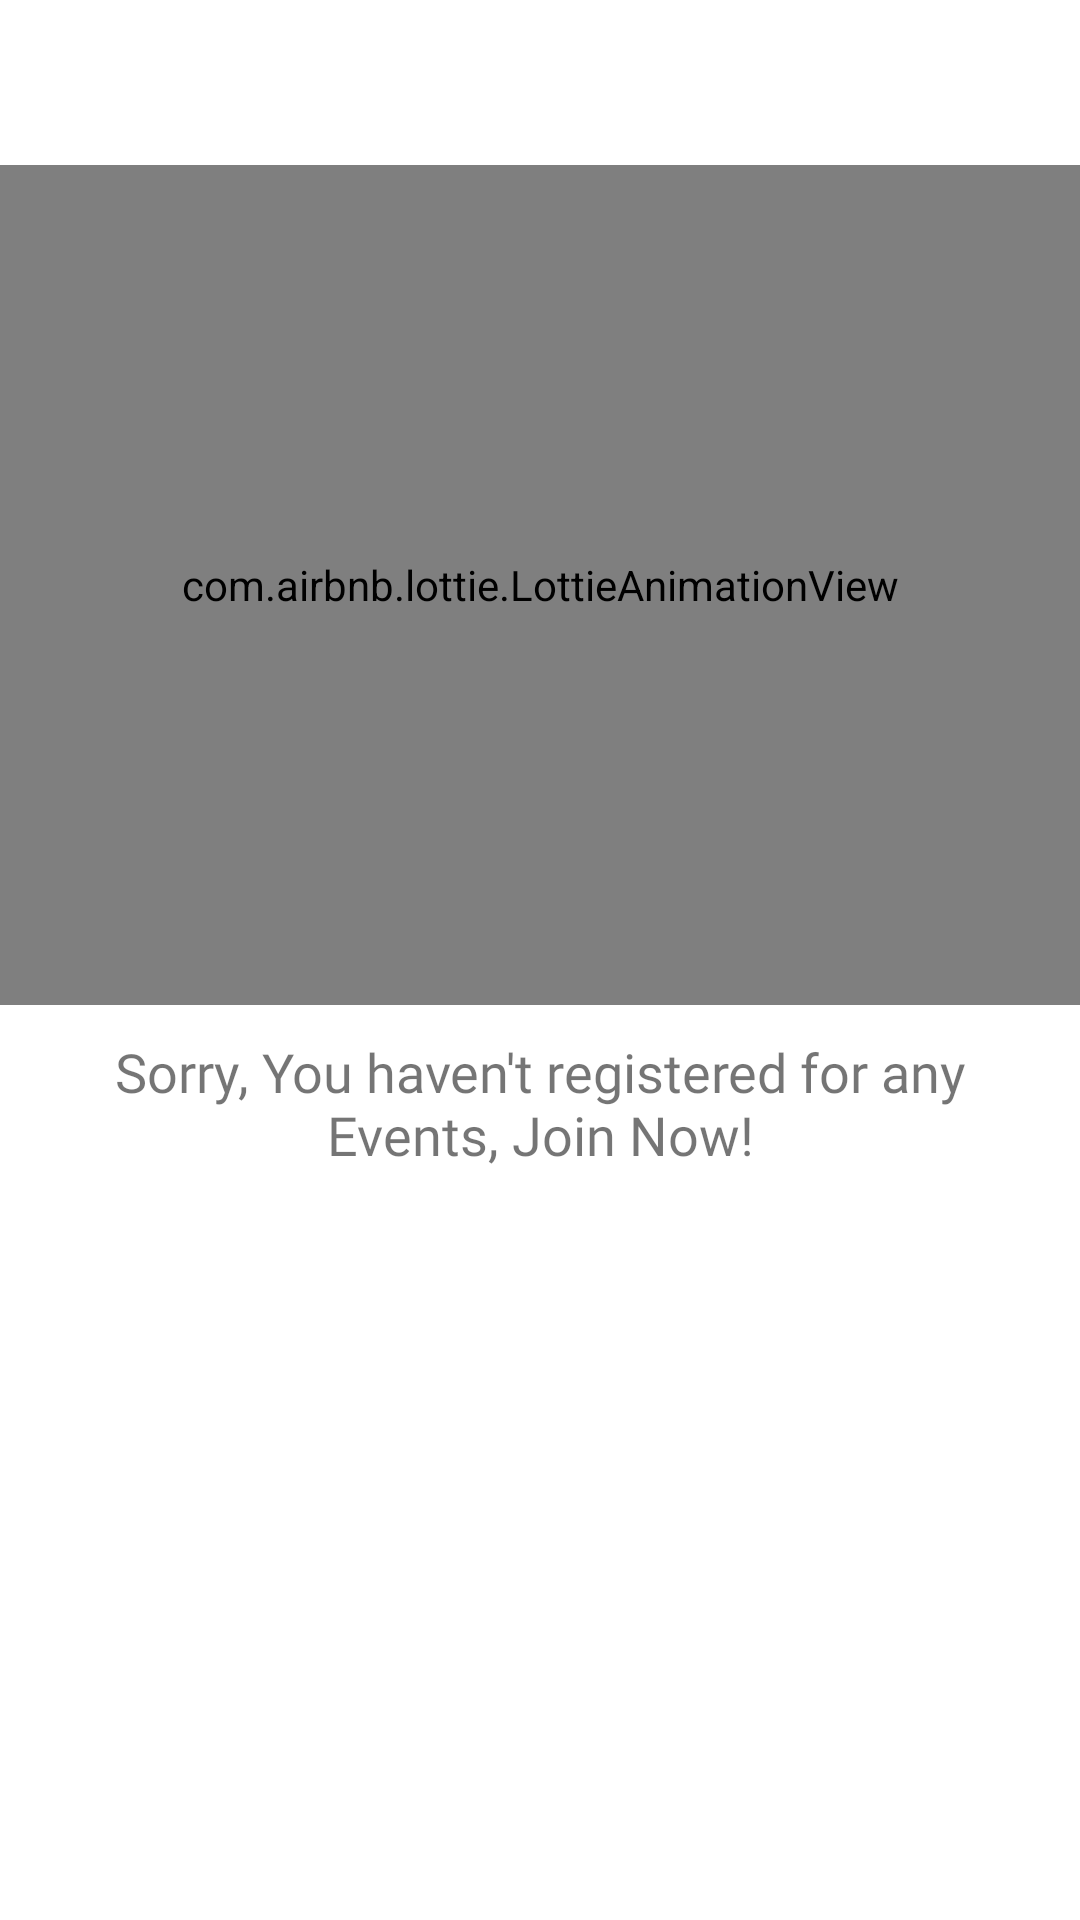

Write the Android layout XML for this screen, with the resource values it uses.
<!-- AndroidManifest.xml: application theme Theme.GDSCGMRIT -->
<!-- res/layout/fragment_completed.xml -->
<?xml version="1.0" encoding="utf-8"?>
<androidx.core.widget.NestedScrollView xmlns:android="http://schemas.android.com/apk/res/android"
    xmlns:tools="http://schemas.android.com/tools"
    android:layout_width="match_parent"
    android:layout_height="match_parent"
    xmlns:app="http://schemas.android.com/apk/res-auto"
    tools:context=".fragments.CompletedFragment">

    <RelativeLayout
        android:layout_width="match_parent"
        android:layout_height="match_parent">

        <com.airbnb.lottie.LottieAnimationView
            android:id="@+id/imageView"
            android:layout_width="450dp"
            android:layout_height="280dp"
            android:layout_centerInParent="true"
            android:layout_marginTop="30dp"
            android:padding="55dp"
            app:lottie_autoPlay="true"
            app:lottie_loop="true"
            app:lottie_url="https://assets1.lottiefiles.com/packages/lf20_fyqtse3p.json" />


        <TextView
            android:layout_width="match_parent"
            android:layout_height="match_parent"
            android:layout_centerHorizontal="true"
            android:layout_marginStart="25dp"
            android:layout_below="@id/imageView"
            android:layout_marginEnd="25dp"
            android:fontFamily="@font/poppins_medium"
            android:gravity="center"
            android:layout_marginTop="35dp"
            android:text="Sorry, You haven't registered for any Events, Join Now!"
            android:textSize="18sp" />


    </RelativeLayout>


</androidx.core.widget.NestedScrollView>
<!-- resources referenced by this layout -->
<resources>
  <style name="Theme.GDSCGMRIT" parent="Theme.MaterialComponents.Light.NoActionBar">
          
          <item name="colorPrimary">@color/purple</item>
          <item name="colorPrimaryVariant">@color/lightBlue</item>
          <item name="colorOnPrimary">@color/white</item>
          
          <item name="colorSecondary">@color/teal_200</item>
          <item name="colorSecondaryVariant">@color/teal_700</item>
          <item name="colorOnSecondary">@color/black</item>
          
          <item name="android:statusBarColor" tools:targetApi="l">?attr/colorPrimaryVariant</item>
          
      </style>
  <color name="purple">#5752d0</color>
  <color name="lightBlue">#8f42a5f5</color>
  <color name="white">#FFFFFFFF</color>
  <color name="teal_200">#FF03DAC5</color>
  <color name="teal_700">#FF018786</color>
  <color name="black">#FF000000</color>
</resources>
